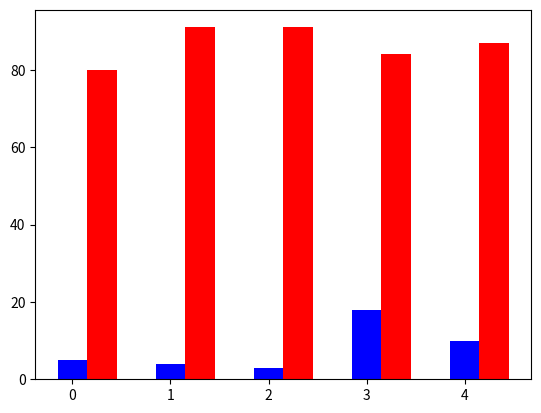

This figure's Python source:
# _*_ coding:UTF-8 _*_
# [redacted]
# 开发团队: 理想国真恵玩
# 开发时间: 2019/9/27 10:53
# 文件名称: hw_012_并列条形图.py
# 开发工具: PyCharm
import numpy as np
import matplotlib.pyplot as plt

x = np.arange(5)
y1 = np.random.randint(3, 20, 5)
# 比y1大
y2 = np.random.randint(20, 100, 5)

bar_width = .3

plt.bar(x, y1, bar_width, color='b')
plt.bar(x + bar_width, y2, bar_width, color='r')

plt.show()
